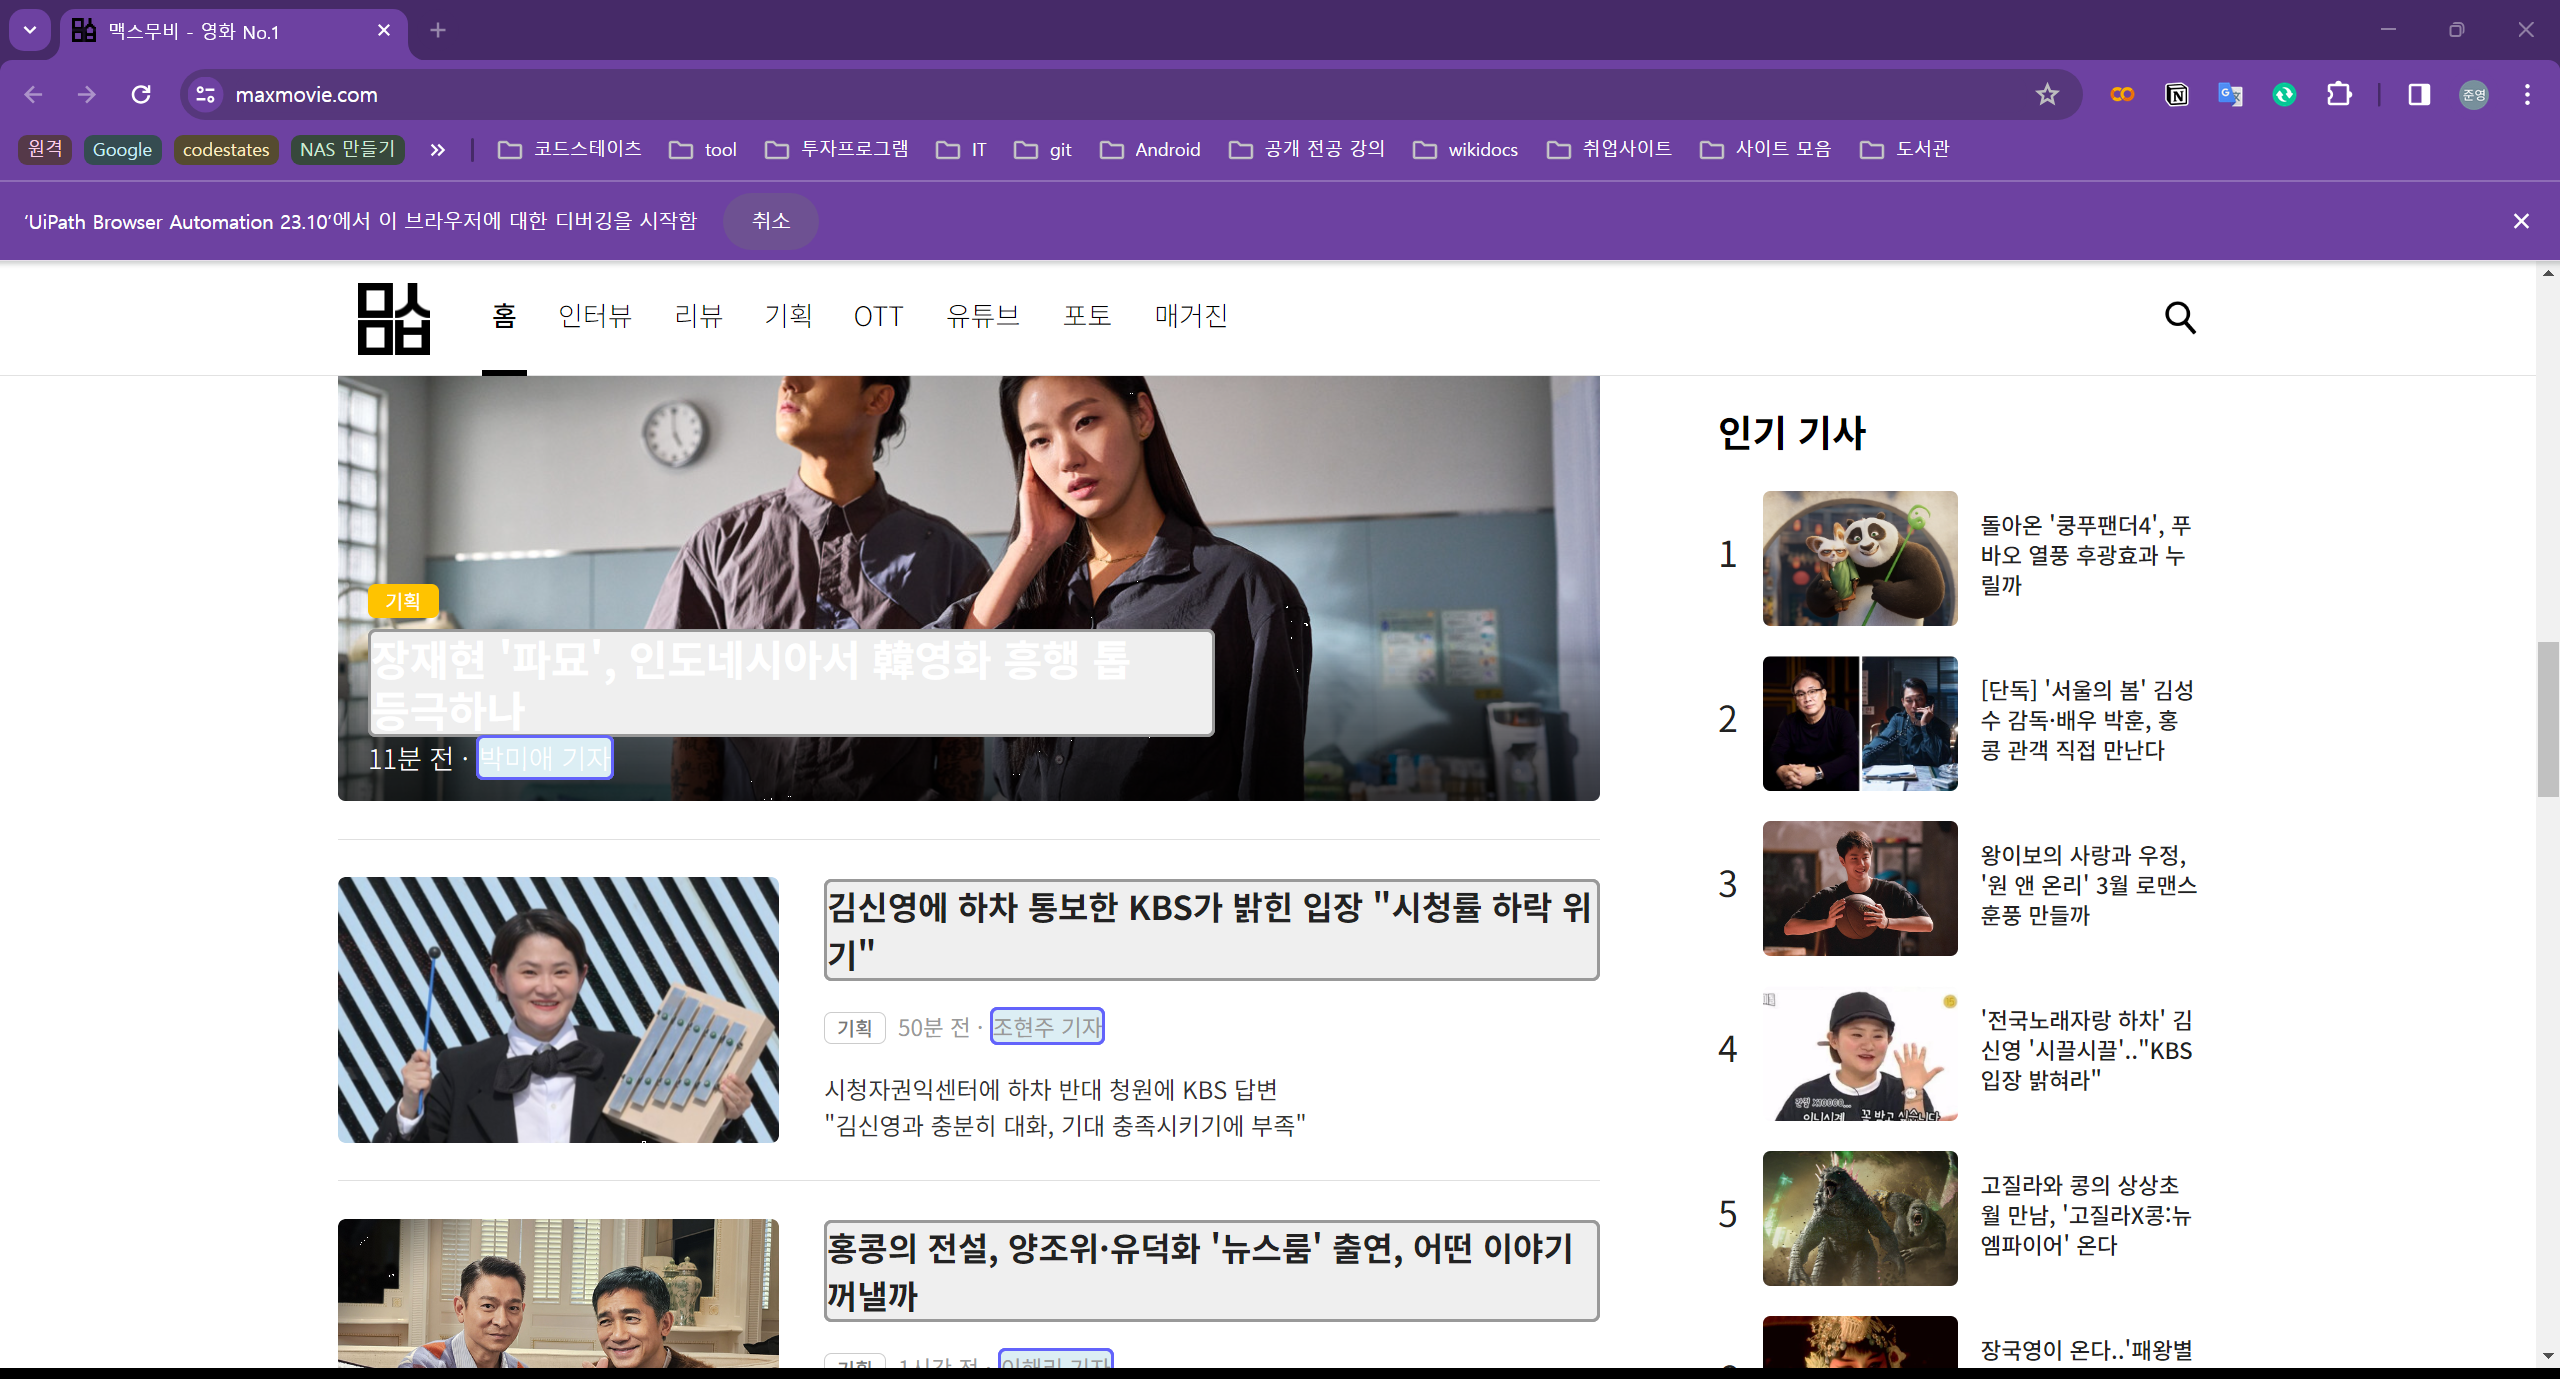
Task: ICT COC RPA 개발자 교육과정 수업 내용
Workflow: _03_SearchingMovies

Step 1: get-text from the list in window '맥스무비 - 영화 No.1' (chrome.exe)
